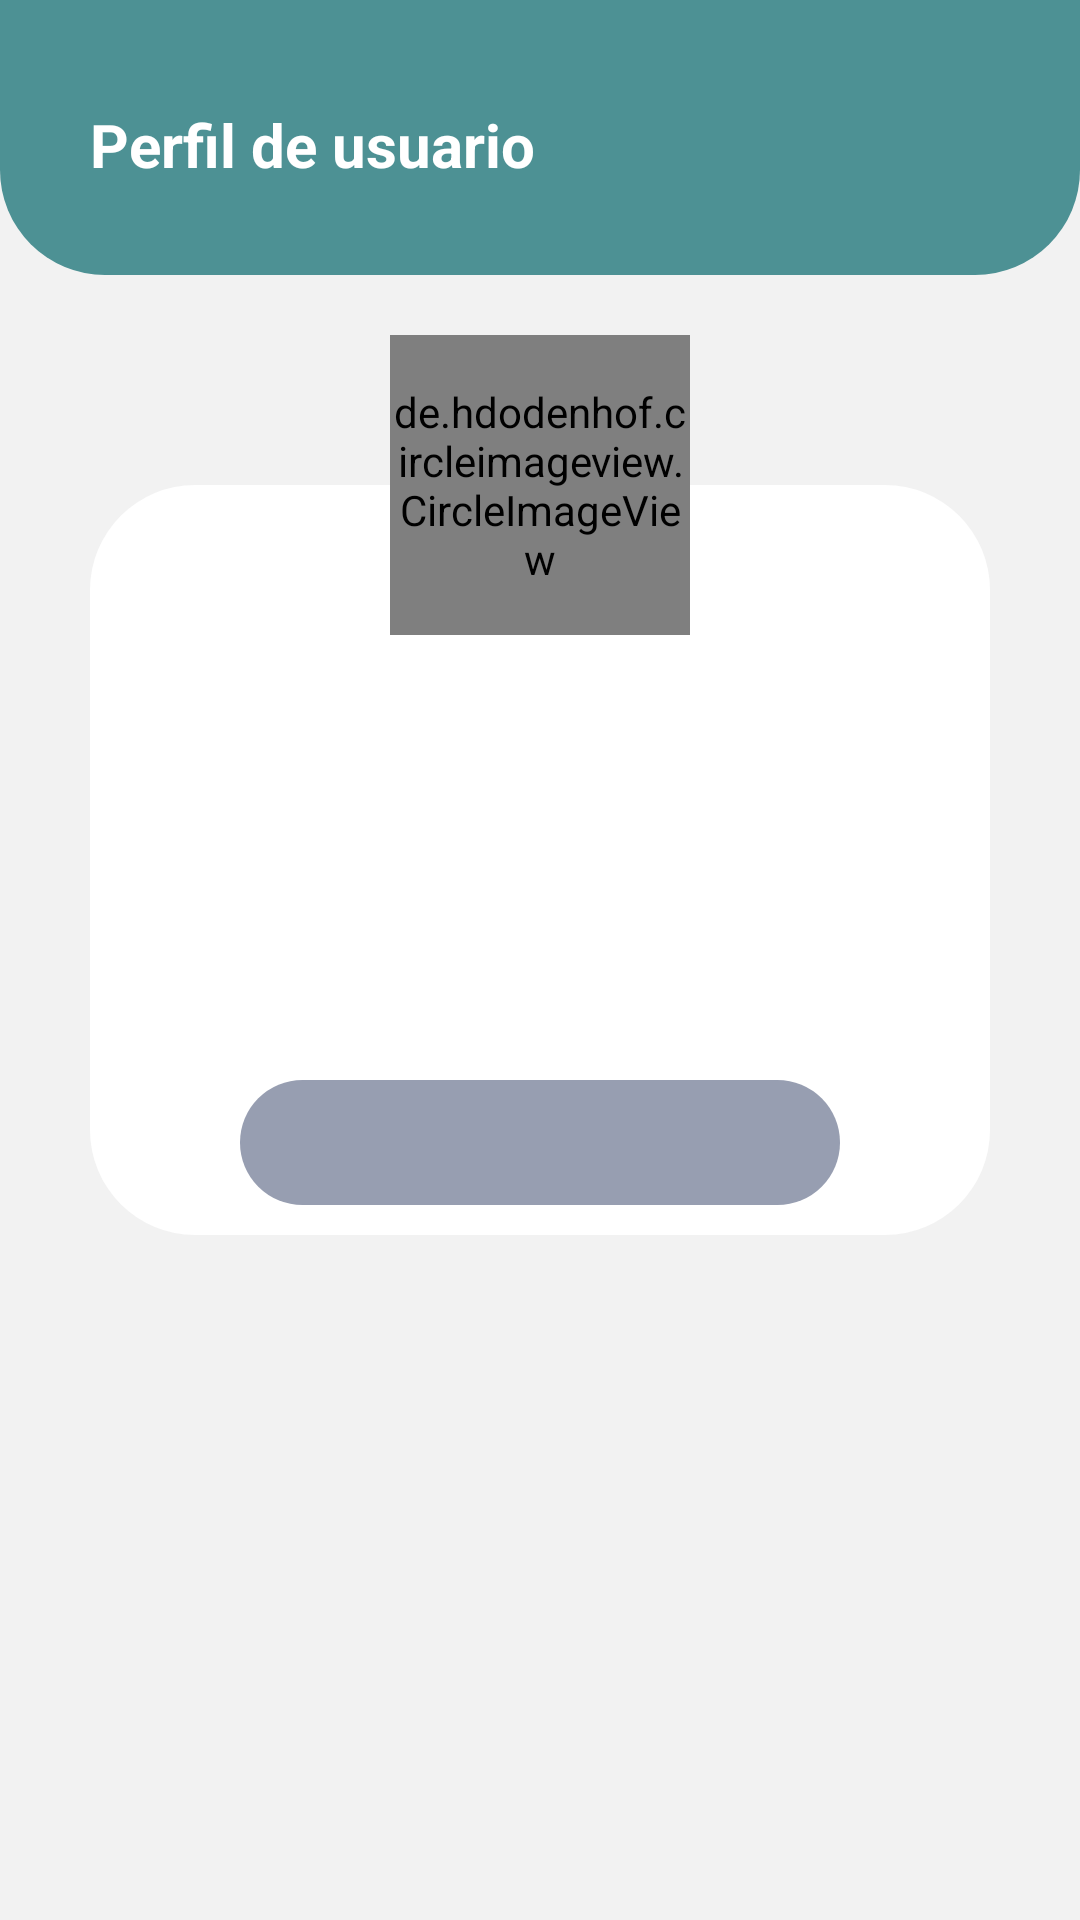

The Android layout XML behind this screen, and the referenced resources:
<!-- AndroidManifest.xml: application theme Theme.DEALC -->
<!-- res/layout/activity_profile.xml -->
<?xml version="1.0" encoding="utf-8"?>
<LinearLayout xmlns:android="http://schemas.android.com/apk/res/android"
    xmlns:app="http://schemas.android.com/apk/res-auto"
    xmlns:tools="http://schemas.android.com/tools"
    android:layout_width="match_parent"
    android:layout_height="match_parent"
    android:orientation="vertical"
    tools:context=".view.ProfileActivity">

    <LinearLayout
        android:layout_width="match_parent"
        android:layout_height="match_parent"
        android:background="@color/light_gray_back"
        android:gravity="center"
        android:orientation="vertical"
        tools:context=".vistas.DetailUser">

        <LinearLayout
            android:layout_width="match_parent"
            android:layout_height="match_parent"
            android:padding="30dp"
            android:background="@drawable/border_top_green"
            android:layout_weight="6"
            android:gravity="bottom"
            android:orientation="vertical">
            <TextView
                android:layout_alignParentBottom="true"
                android:layout_width="match_parent"
                android:layout_height="wrap_content"
                android:text="Perfil de usuario"
                android:textSize="20sp"
                android:textColor="@color/white"
                android:textStyle="bold" />
        </LinearLayout>
        <LinearLayout
            android:layout_width="match_parent"
            android:layout_height="match_parent"
            android:orientation="vertical"
            android:layout_marginTop="20dp"
            android:layout_weight="1"
            >
            <RelativeLayout
                android:layout_width="match_parent"
                android:layout_height="300dp"
                android:paddingRight="30dp"
                android:paddingLeft="30dp">

                <LinearLayout
                    android:layout_width="match_parent"
                    android:layout_height="250dp"
                    android:layout_alignParentBottom="true"
                    android:background="@drawable/border_all"
                    android:gravity="bottom"
                    android:orientation="vertical">

                    <TextView
                        android:id="@+id/textViewName"
                        android:layout_width="match_parent"
                        android:layout_height="wrap_content"
                        android:layout_marginTop="15dp"
                        android:gravity="center"
                        android:textColor="@color/purple"
                        android:textSize="18sp"
                        android:textStyle="bold"
                        tools:text="Violeta Jazmín" />
                    <TextView
                        android:id="@+id/textViewLastName"
                        android:layout_width="match_parent"
                        android:layout_height="wrap_content"
                        android:gravity="center"
                        android:textColor="@color/purple"
                        android:textSize="18sp"
                        android:textStyle="bold"
                        tools:text="Millán Villarreal" />
                    <TextView
                        android:id="@+id/textViewEmail"
                        android:layout_width="match_parent"
                        android:layout_height="wrap_content"
                        android:layout_marginTop="15dp"
                        android:gravity="center"
                        android:textColor="#858487"
                        android:textSize="18sp"
                        android:textStyle="bold"
                        tools:text="violeta@example.com" />
                    <LinearLayout
                        android:layout_width="match_parent"
                        android:layout_height="wrap_content"
                        android:orientation="vertical"
                        android:gravity="center">
                        <TextView
                            android:id="@+id/textViewPhone"
                            android:layout_width="200dp"
                            android:layout_height="wrap_content"
                            android:layout_marginTop="15dp"
                            android:gravity="center"
                            android:textColor="@color/white"
                            android:background="@drawable/rounded_purple"
                            android:textSize="16sp"
                            android:textStyle="bold"
                            tools:text="(+52) 777 220 0022" />
                    </LinearLayout>
                </LinearLayout>

                <de.hdodenhof.circleimageview.CircleImageView
                    android:id="@+id/img"
                    android:layout_width="100dp"
                    android:layout_height="100dp"
                    android:layout_centerHorizontal="true"
                    android:src="@drawable/ic_logo_deal"
                    app:civ_border_color="@color/white"
                    app:civ_border_width="5dp" />
            </RelativeLayout>
        </LinearLayout>
    </LinearLayout>
</LinearLayout>
<!-- resources referenced by this layout -->
<resources>
  <color name="light_gray_back">#F2F2F2</color>
  <color name="purple">#979EB1</color>
  <color name="white">#FFFFFF</color>
  <!-- drawable border_all (drawable) -->
  <?xml version="1.0" encoding="utf-8"?>
  <shape xmlns:android="http://schemas.android.com/apk/res/android">
      <solid
          android:color="@color/white"/>
      <corners
          android:radius="35dp"/>
      <padding
          android:left="15dp"
          android:top="10dp"
          android:right="15dp"
          android:bottom="10dp" />
  </shape>
  <!-- drawable border_top_green (drawable) -->
  <?xml version="1.0" encoding="utf-8"?>
  <shape xmlns:android="http://schemas.android.com/apk/res/android">
      <solid
          android:color="@color/dark_green"/>
      <corners
          android:bottomLeftRadius="35dp"
          android:bottomRightRadius="35dp"/>
      <padding
          android:left="15dp"
          android:top="10dp"
          android:right="15dp"
          android:bottom="10dp" />
  </shape>
  <!-- drawable ic_logo_deal: vector/xml drawable (drawable, 7203 chars, omitted) -->
  <!-- drawable rounded_purple (drawable) -->
  <?xml version="1.0" encoding="utf-8"?>
  <shape xmlns:android="http://schemas.android.com/apk/res/android">
      <solid
          android:color="@color/purple"/>
      <corners
          android:radius="100dp"/>
      <padding
          android:left="15dp"
          android:top="10dp"
          android:right="15dp"
          android:bottom="10dp" />
  </shape>
  <style name="Theme.DEALC" parent="Theme.MaterialComponents.DayNight.DarkActionBar">
          
          <item name="colorPrimary">@color/purple_500</item>
          <item name="colorPrimaryVariant">@color/purple_700</item>
          <item name="colorOnPrimary">@color/white</item>
          
          <item name="colorSecondary">@color/teal_200</item>
          <item name="colorSecondaryVariant">@color/teal_700</item>
          <item name="colorOnSecondary">@color/black</item>
          
          <item name="android:statusBarColor">?attr/colorPrimaryVariant</item>
          
      </style>
  <color name="dark_green">#4D9194</color>
  <color name="purple_500">#FF6200EE</color>
  <color name="purple_700">#FF3700B3</color>
  <color name="teal_200">#FF03DAC5</color>
  <color name="teal_700">#FF018786</color>
  <color name="black">#FF000000</color>
</resources>
